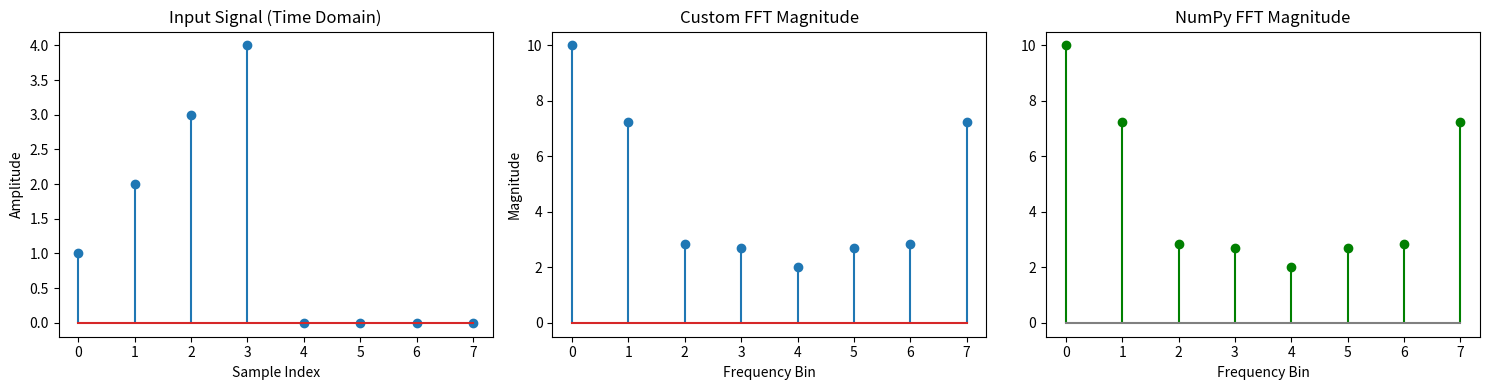

Write the Python code that produced this figure.
import numpy as np
import matplotlib.pyplot as plt

def fft_radix2_dit(x):
    N = len(x)
    if N <= 1:
        return x

    if N % 2 != 0:
        raise ValueError("Size of x must be a power of 2")

    x_even = fft_radix2_dit(x[::2])
    x_odd  = fft_radix2_dit(x[1::2])

    factor = np.exp(-2j * np.pi * np.arange(N) / N)
    X = np.zeros(N, dtype=complex)
    for k in range(N // 2):
        t = factor[k] * x_odd[k]
        X[k] = x_even[k] + t
        X[k + N // 2] = x_even[k] - t
    return X

# Input signal (zero-padded to length 8)
x = np.array([1, 2, 3, 4], dtype=complex)
N = 8  # pad to power of 2
x_padded = np.zeros(N, dtype=complex)
x_padded[:len(x)] = x

# Compute FFT
X_custom = fft_radix2_dit(x_padded)
X_numpy = np.fft.fft(x_padded)
freq = np.arange(N)

# 📊 Plot the input and FFT results
plt.figure(figsize=(15, 4))

# --- Time-domain signal ---
plt.subplot(1, 3, 1)
plt.stem(np.arange(N), x_padded.real)
plt.title("Input Signal (Time Domain)")
plt.xlabel("Sample Index")
plt.ylabel("Amplitude")

# --- Custom FFT Magnitude ---
plt.subplot(1, 3, 2)
plt.stem(freq, np.abs(X_custom))
plt.title("Custom FFT Magnitude")
plt.xlabel("Frequency Bin")
plt.ylabel("Magnitude")

# --- NumPy FFT Magnitude ---
plt.subplot(1, 3, 3)
plt.stem(freq, np.abs(X_numpy), linefmt='g-', markerfmt='go', basefmt='gray')
plt.title("NumPy FFT Magnitude")
plt.xlabel("Frequency Bin")

plt.tight_layout()
plt.show()
